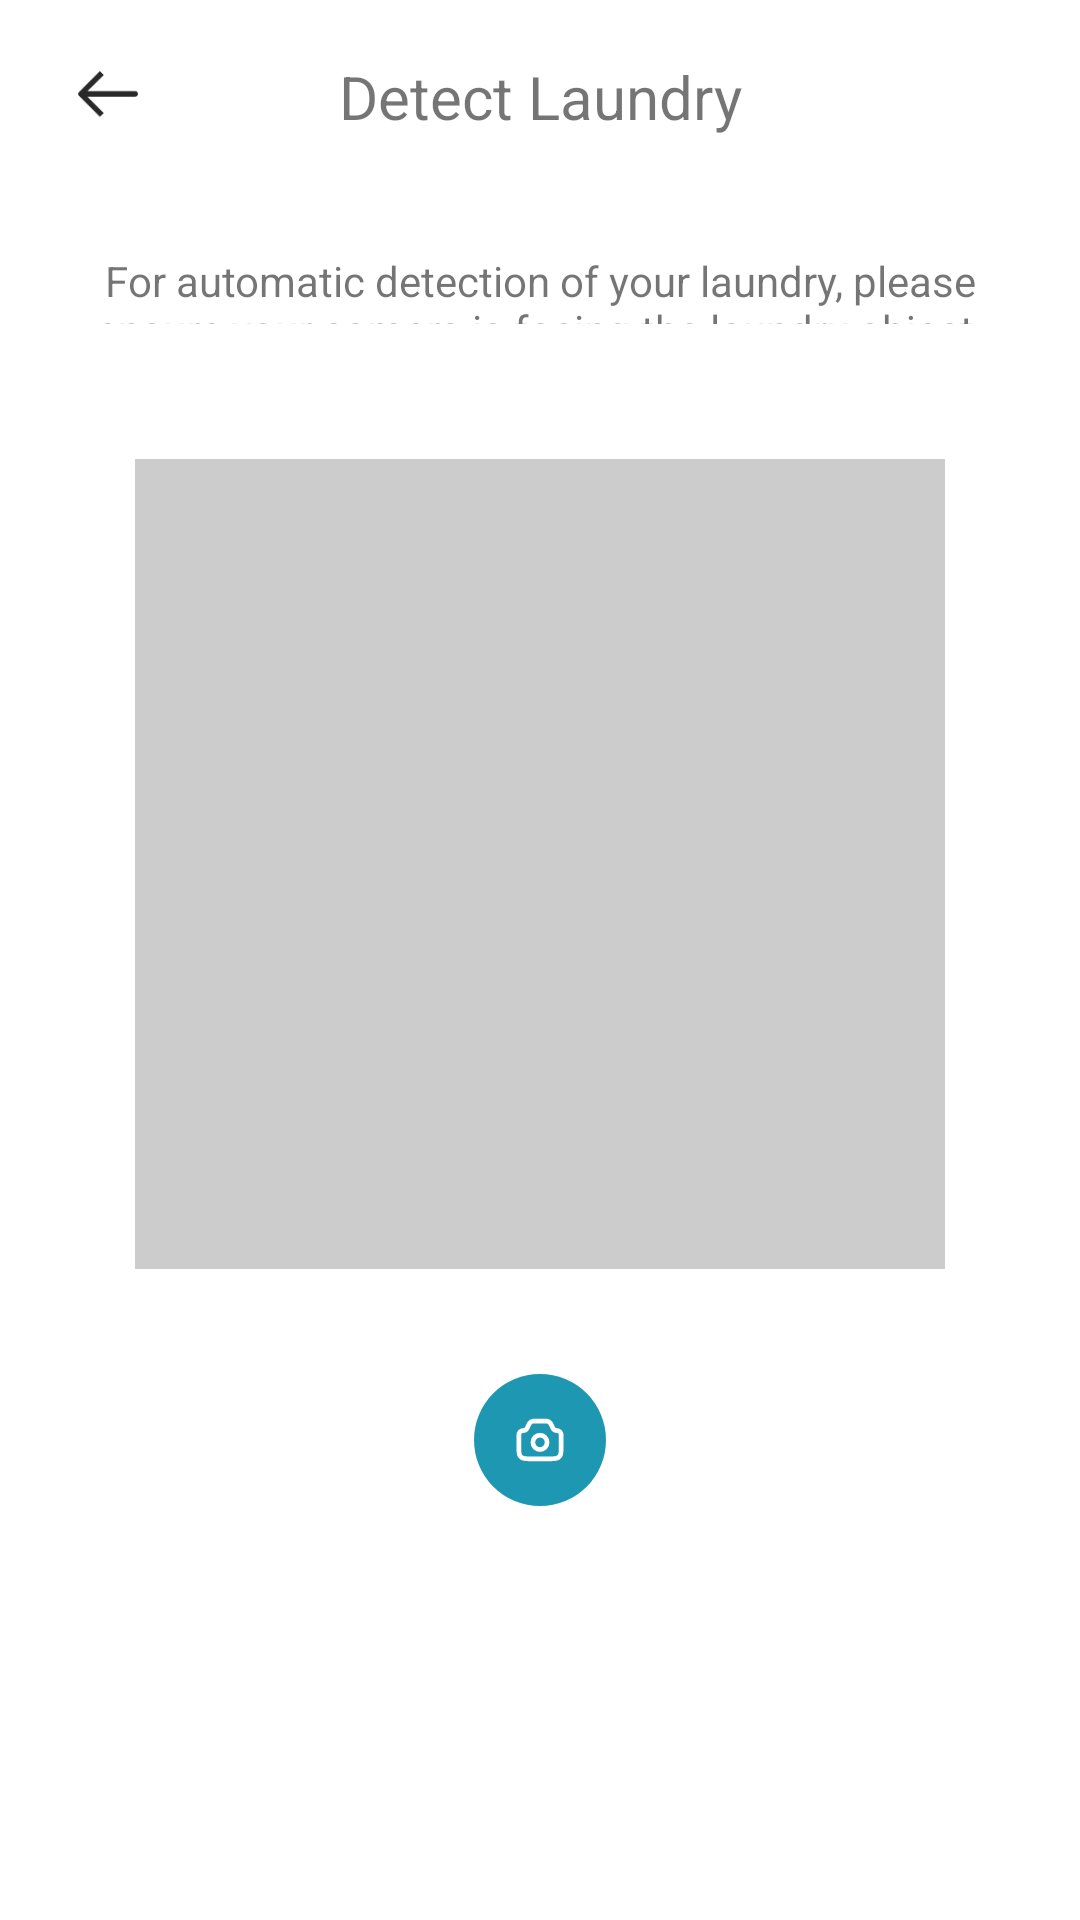

Write the Android layout XML for this screen, with the resource values it uses.
<!-- AndroidManifest.xml: application theme Theme.KLIN -->
<!-- res/layout/activity_scan_baju.xml -->
<?xml version="1.0" encoding="utf-8"?>
<androidx.constraintlayout.widget.ConstraintLayout xmlns:android="http://schemas.android.com/apk/res/android"
    xmlns:app="http://schemas.android.com/apk/res-auto"
    xmlns:tools="http://schemas.android.com/tools"
    android:layout_width="match_parent"
    android:layout_height="match_parent"
    tools:context=".scan_baju">

    <FrameLayout
        android:id="@+id/frameLayout"
        android:layout_width="0dp"
        android:layout_height="0dp"
        android:layout_margin="25dp"
        android:background="#CCCCCC"
        app:layout_constraintBottom_toTopOf="@+id/guideline11"
        app:layout_constraintDimensionRatio="1:1"
        app:layout_constraintEnd_toEndOf="parent"
        app:layout_constraintStart_toStartOf="parent"
        app:layout_constraintTop_toTopOf="@+id/guideline12">

    </FrameLayout>

    <androidx.constraintlayout.widget.Guideline
        android:id="@+id/guideline11"
        android:layout_width="wrap_content"
        android:layout_height="wrap_content"
        android:orientation="horizontal"
        app:layout_constraintGuide_percent="0.7" />

    <androidx.constraintlayout.widget.Guideline
        android:id="@+id/guideline12"
        android:layout_width="wrap_content"
        android:layout_height="wrap_content"
        android:orientation="horizontal"
        app:layout_constraintGuide_percent="0.2" />

    <androidx.constraintlayout.widget.Guideline
        android:id="@+id/guideline13"
        android:layout_width="wrap_content"
        android:layout_height="wrap_content"
        android:orientation="horizontal"
        app:layout_constraintGuide_percent="0.1" />

    <androidx.constraintlayout.widget.Guideline
        android:id="@+id/guideline14"
        android:layout_width="wrap_content"
        android:layout_height="wrap_content"
        android:orientation="horizontal"
        app:layout_constraintGuide_percent="0.8" />

    <ImageView
        android:id="@+id/imageView"
        android:layout_width="0dp"
        android:layout_height="0dp"
        android:layout_margin="10dp"
        app:layout_constraintBottom_toTopOf="@+id/guideline14"
        app:layout_constraintEnd_toEndOf="parent"
        app:layout_constraintStart_toStartOf="parent"
        app:layout_constraintTop_toTopOf="@+id/guideline11"
        app:srcCompat="@drawable/shutter" />

    <androidx.constraintlayout.widget.Guideline
        android:id="@+id/guideline9"
        android:layout_width="wrap_content"
        android:layout_height="wrap_content"
        android:orientation="vertical"
        app:layout_constraintGuide_percent="0.2" />

    <androidx.constraintlayout.widget.Guideline
        android:id="@+id/guideline15"
        android:layout_width="wrap_content"
        android:layout_height="wrap_content"
        android:orientation="vertical"
        app:layout_constraintGuide_percent="0.8" />

    <ImageView
        android:id="@+id/imageView5"
        android:layout_width="0dp"
        android:layout_height="0dp"
        android:layout_margin="20dp"
        app:layout_constraintBottom_toTopOf="@+id/guideline13"
        app:layout_constraintEnd_toStartOf="@+id/guideline9"
        app:layout_constraintStart_toStartOf="parent"
        app:layout_constraintTop_toTopOf="parent"
        app:srcCompat="@drawable/tanda_panah" />

    <TextView
        android:id="@+id/textView76"
        android:layout_width="wrap_content"
        android:layout_height="wrap_content"
        android:text="Detect Laundry"
        android:textSize="20sp"
        app:layout_constraintBottom_toTopOf="@+id/guideline13"
        app:layout_constraintEnd_toStartOf="@+id/guideline15"
        app:layout_constraintStart_toStartOf="@+id/guideline9"
        app:layout_constraintTop_toTopOf="parent" />

    <TextView
        android:id="@+id/textView77"
        android:layout_width="0dp"
        android:layout_height="0dp"
        android:layout_margin="20dp"
        android:gravity="center"
        android:text="For automatic detection of your laundry, please ensure your camera is facing the laundry object."
        app:layout_constraintBottom_toTopOf="@+id/guideline12"
        app:layout_constraintEnd_toEndOf="parent"
        app:layout_constraintStart_toStartOf="parent"
        app:layout_constraintTop_toTopOf="@+id/guideline13" />

    
</androidx.constraintlayout.widget.ConstraintLayout>
<!-- resources referenced by this layout -->
<resources>
  <!-- drawable shutter (drawable) -->
  <vector xmlns:android="http://schemas.android.com/apk/res/android"
      android:width="78dp"
      android:height="78dp"
      android:viewportWidth="78"
      android:viewportHeight="78">
    <path
        android:pathData="M39,39m-39,0a39,39 0,1 1,78 0a39,39 0,1 1,-78 0"
        android:fillColor="#1E97B2"/>
    <path
        android:pathData="M26.464,36.011C26.464,34.585 27.62,33.429 29.047,33.429V33.429C30.025,33.429 30.919,32.876 31.357,32.001L32.5,29.714C32.653,29.408 32.73,29.255 32.816,29.122C33.27,28.427 34.009,27.97 34.833,27.875C34.991,27.857 35.162,27.857 35.505,27.857H42.495C42.837,27.857 43.009,27.857 43.167,27.875C43.991,27.97 44.73,28.427 45.183,29.122C45.27,29.255 45.347,29.408 45.5,29.714L46.643,32.001C47.081,32.876 47.975,33.429 48.953,33.429V33.429C50.379,33.429 51.535,34.585 51.535,36.011V42.98C51.535,45.772 51.535,47.168 50.895,48.188C50.561,48.719 50.112,49.168 49.58,49.502C48.561,50.143 47.165,50.143 44.372,50.143H33.627C30.835,50.143 29.439,50.143 28.42,49.502C27.888,49.168 27.439,48.719 27.105,48.188C26.464,47.168 26.464,45.772 26.464,42.98V36.011Z"
        android:strokeWidth="2.78571"
        android:fillColor="#00000000"
        android:strokeColor="#ffffff"/>
    <path
        android:pathData="M39,40.393m-4.179,0a4.179,4.179 0,1 1,8.357 0a4.179,4.179 0,1 1,-8.357 0"
        android:strokeWidth="2.78571"
        android:fillColor="#00000000"
        android:strokeColor="#ffffff"/>
  </vector>
  <!-- drawable tanda_panah (drawable) -->
  <vector xmlns:android="http://schemas.android.com/apk/res/android"
      android:width="27dp"
      android:height="26dp"
      android:viewportWidth="27"
      android:viewportHeight="26">
    <path
        android:pathData="M3.003,11.566L10.571,3.999L11.959,5.387L6.067,11.278L23.335,11.278C23.878,11.278 24.317,11.718 24.317,12.26C24.317,12.802 23.878,13.242 23.335,13.242H6.067L11.959,19.134L10.571,20.522L3.003,12.955C2.619,12.571 2.619,11.95 3.003,11.566Z"
        android:fillColor="#292929"/>
  </vector>
  <style name="Theme.KLIN" parent="Theme.MaterialComponents.Light.NoActionBar">
          
          <item name="colorPrimary">@color/green</item>
          <item name="colorPrimaryVariant">@color/green</item>
          <item name="colorOnPrimary">@color/white</item>
          
          <item name="colorSecondary">@color/black</item>
          <item name="colorSecondaryVariant">@color/black</item>
          <item name="colorOnSecondary">@color/black</item>
          
          <item name="android:windowLightStatusBar">true</item>
          <item name="android:statusBarColor">@color/white</item>
          
      </style>
  <color name="green">#1E97B2</color>
  <color name="white">#FFFFFFFF</color>
  <color name="black">#FF000000</color>
</resources>
